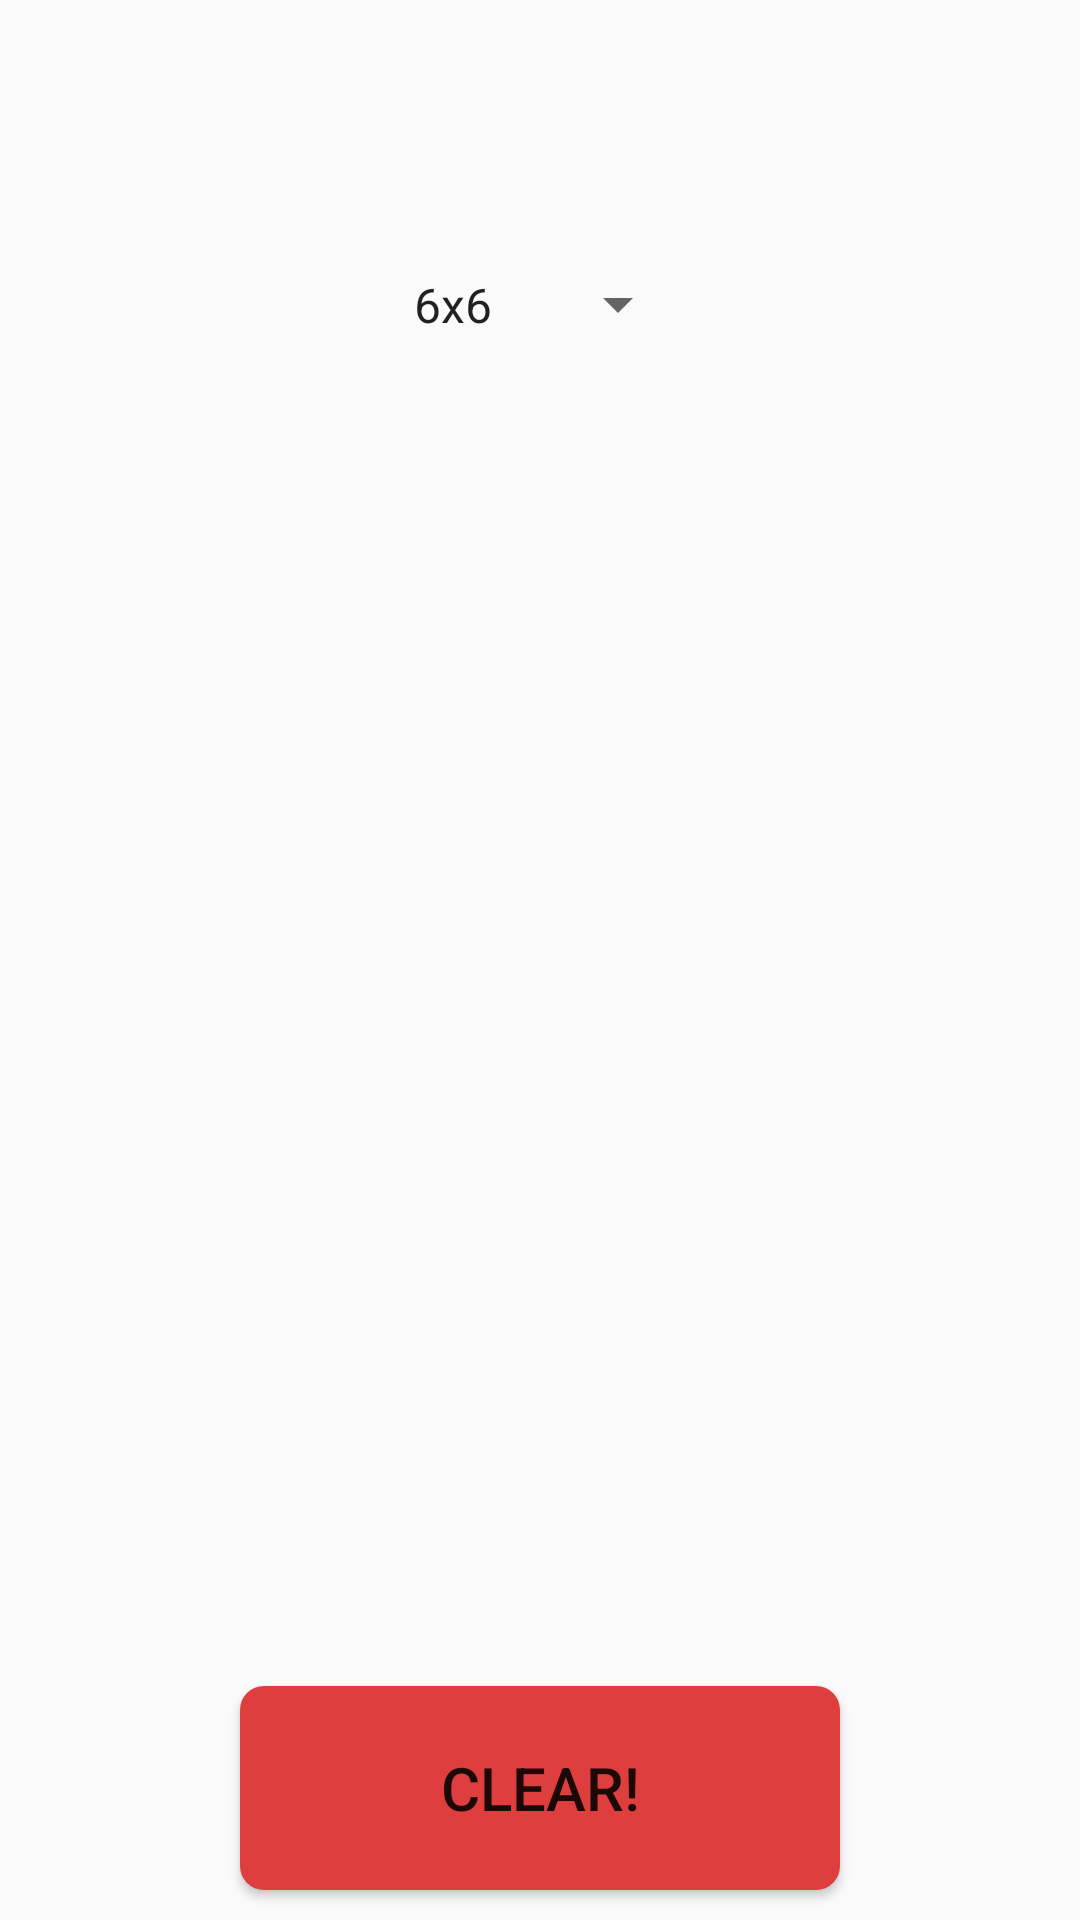

Reconstruct the res/layout file that produces this screen, plus the resources it refers to.
<!-- AndroidManifest.xml: application theme AppTheme -->
<!-- res/layout/activity_display_high_scores.xml -->
<LinearLayout xmlns:android="http://schemas.android.com/apk/res/android"
    xmlns:tools="http://schemas.android.com/tools"
    android:layout_width="match_parent"
    android:layout_height="match_parent"
    android:orientation="vertical"
    tools:context="com.example.dovydas.dots_reborn.DisplayHighScoresActivity">

    <TextView
        android:layout_width="match_parent"
        android:layout_height="0dp"
        android:layout_weight="1"
        android:textSize="25sp"
        android:gravity="center"
        android:id="@+id/highScoreTitle"
        />

    <Spinner
        android:id="@+id/boardSize"
        android:layout_width="100dp"
        android:layout_height="0dp"
        android:layout_weight="1"
        android:textSize="20sp"
        android:layout_gravity="center_horizontal"
        android:entries="@array/highscore_menu"
        />

    <ListView
        android:id="@+id/records"
        android:layout_weight="6"
        android:layout_width="match_parent"
        android:layout_height="0dp"
        android:layout_marginTop="20dp"
        android:layout_marginLeft="20dp"
        android:layout_marginRight="20dp"
        />

    <Button
        android:layout_width="200dp"
        android:layout_height="0dp"
        android:layout_weight="1"
        android:layout_marginBottom="10dp"
        android:textSize="20sp"
        android:background="@drawable/clear_button"
        android:onClick="clearHistory"
        android:text="@string/clear_history"
        android:layout_gravity="center_horizontal" />

</LinearLayout>
<!-- resources referenced by this layout -->
<resources>
  <string-array name="highscore_menu">
          <item>6x6</item>
          <item>8x8</item>
          <item>10x10</item>
      </string-array>
  <!-- drawable clear_button (drawable) -->
  <?xml version="1.0" encoding="utf-8"?>
  <selector xmlns:android="http://schemas.android.com/apk/res/android" >
      <item android:state_pressed="true" >
          <shape android:shape="rectangle"  >
              <corners android:radius="8dip" />
              <solid android:color="@color/danger_red_pressed"/>
          </shape>
      </item>
  
      <item >
          <shape android:shape="rectangle"  >
              <corners android:radius="8dip" />
              <solid android:color="@color/danger_red"/>
          </shape>
      </item>
  </selector>
  <string name="clear_history">Clear!</string>
  <style name="AppTheme" parent="Theme.AppCompat.Light.DarkActionBar">
          
      </style>
  <color name="danger_red_pressed">#B23232</color>
  <color name="danger_red">#DF3E3E</color>
</resources>
